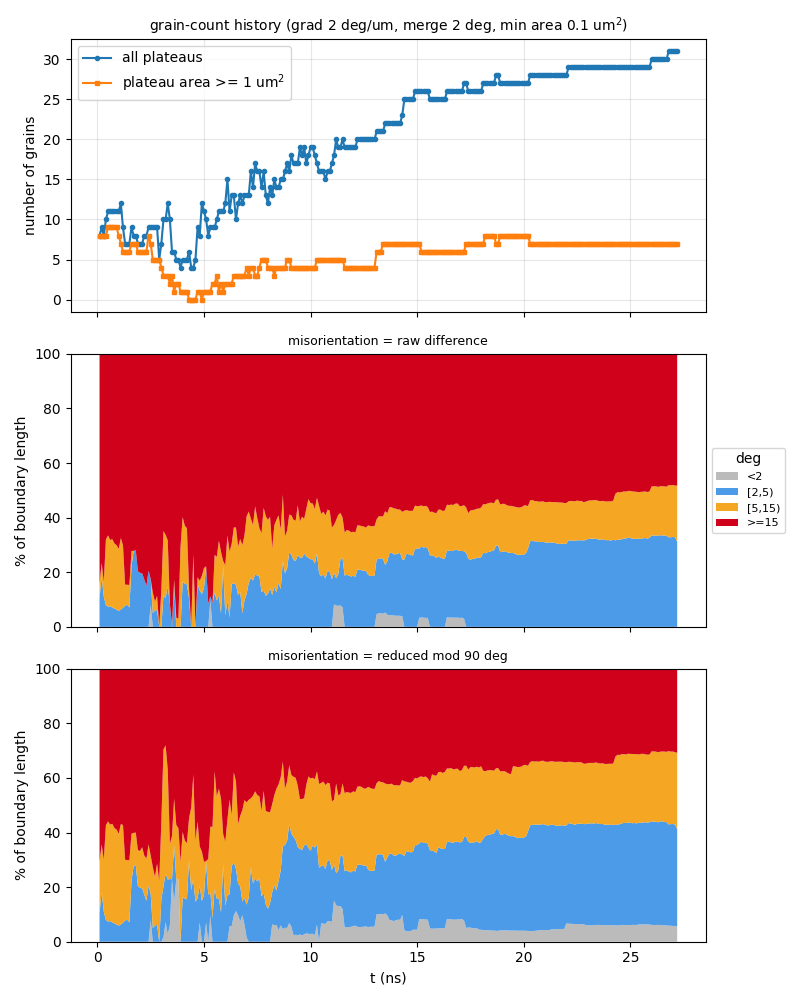

The data file committed next to this chart (first rows):
t_ns, step, file, n_grains, n_ge1um2, n_boundaries, boundary_length_um, plateau_area_frac, mean_grain_area_um2, pct_raw_<2, pct_raw_[2,5), pct_raw_[5,15), pct_raw_>=15, mean_raw_deg, pct_sym_<2, pct_sym_[2,5), pct_sym_[5,15), pct_sym_>=15, mean_sym_deg
0.1, 10, a75_up700ms_v2_kt3pcgkm_s10.vtu, 8, 8, 15, 46.27, 0.8621, 10.78, 0, 10.46, 5.449, 84.09, 53.17, 0, 10.46, 18.95, 70.59, 24.79
0.2, 20, a75_up700ms_v2_kt3pcgkm_s20.vtu, 9, 8, 15, 50.22, 0.8369, 9.299, 0, 18.39, 5.021, 76.58, 48.56, 0, 18.39, 17.24, 64.36, 22.86
0.3, 30, a75_up700ms_v2_kt3pcgkm_s30.vtu, 8, 8, 14, 46.12, 0.8117, 10.15, 0, 11.04, 5.467, 83.5, 52.95, 0, 11.04, 19.02, 69.95, 24.6
0.4, 40, a75_up700ms_v2_kt3pcgkm_s40.vtu, 10, 8, 19, 58.63, 0.7968, 7.968, 0, 7.959, 24.12, 67.92, 44.05, 0, 7.959, 34.78, 57.26, 21.42
0.5, 50, a75_up700ms_v2_kt3pcgkm_s50.vtu, 11, 9, 21, 60.28, 0.7868, 7.152, 0, 7.397, 26.06, 66.54, 43.54, 0, 7.397, 36.66, 55.95, 21.23
0.6, 60, a75_up700ms_v2_kt3pcgkm_s60.vtu, 11, 9, 22, 57.3, 0.7785, 7.078, 0, 7.552, 24.28, 68.17, 44.75, 0, 7.552, 35.35, 57.09, 21.51
0.7, 70, a75_up700ms_v2_kt3pcgkm_s70.vtu, 11, 9, 22, 57.65, 0.7697, 6.997, 0, 7.053, 25.06, 67.89, 44.62, 0, 7.053, 36.14, 56.81, 21.54
0.8, 80, a75_up700ms_v2_kt3pcgkm_s80.vtu, 11, 9, 22, 56.66, 0.7548, 6.862, 0, 6.728, 23.79, 69.48, 45.47, 0, 6.728, 34.89, 58.38, 21.97
0.9, 90, a75_up700ms_v2_kt3pcgkm_s90.vtu, 11, 9, 22, 56.63, 0.7391, 6.719, 0, 6.296, 23.63, 70.08, 45.75, 0, 6.296, 34.78, 58.93, 22.12
1, 100, a75_up700ms_v2_kt3pcgkm_s100.vtu, 11, 8, 22, 57.34, 0.7212, 6.557, 0, 5.882, 22.67, 71.44, 46.31, 0, 5.882, 33.64, 60.48, 22.41
1.1, 110, a75_up700ms_v2_kt3pcgkm_s110.vtu, 12, 7, 25, 60.2, 0.7044, 5.87, 0, 6.337, 26.16, 67.5, 44.57, 0, 6.337, 36.73, 56.93, 21.29
1.2, 120, a75_up700ms_v2_kt3pcgkm_s120.vtu, 9, 6, 18, 48.83, 0.6835, 7.594, 0, 6.973, 22.9, 70.13, 48.7, 0, 6.973, 35.78, 57.25, 20.71
1.3, 130, a75_up700ms_v2_kt3pcgkm_s130.vtu, 7, 6, 13, 43.26, 0.6666, 9.523, 0, 7.799, 7.645, 84.56, 55.54, 0, 7.799, 22.18, 70.02, 24.36
1.4, 140, a75_up700ms_v2_kt3pcgkm_s140.vtu, 7, 6, 13, 43.33, 0.6483, 9.262, 0, 8.054, 7.38, 84.57, 55.97, 0, 8.054, 21.88, 70.07, 24.06
1.5, 150, a75_up700ms_v2_kt3pcgkm_s150.vtu, 7, 6, 13, 43.54, 0.6181, 8.83, 0, 7.097, 8.238, 84.66, 55.93, 0, 7.097, 22.74, 70.17, 24.27
1.6, 160, a75_up700ms_v2_kt3pcgkm_s160.vtu, 9, 7, 16, 53.11, 0.5877, 6.53, 0, 22.22, 5.527, 72.25, 47.99, 0, 22.22, 17.37, 60.41, 21.02
1.7, 170, a75_up700ms_v2_kt3pcgkm_s170.vtu, 8, 7, 14, 52.94, 0.5627, 7.034, 0, 27.85, 0, 72.15, 47.22, 0, 27.85, 12.02, 60.13, 20.83
1.8, 180, a75_up700ms_v2_kt3pcgkm_s180.vtu, 8, 7, 14, 52.62, 0.5331, 6.663, 0, 28.04, 0, 71.96, 47.18, 0, 28.04, 11.94, 60.03, 20.99
1.9, 190, a75_up700ms_v2_kt3pcgkm_s190.vtu, 7, 6, 12, 47.33, 0.5001, 7.144, 0, 20.34, 0, 79.66, 51.88, 0, 20.34, 13.2, 66.46, 23.2
2, -1, a75_up700ms_v2_kt3pcgkm_t200.vtu, 7, 6, 12, 46.83, 0.4716, 6.737, 0, 19.79, 0, 80.21, 52.06, 0, 19.79, 13.46, 66.75, 23.37
2.1, 210, a75_up700ms_v2_kt3pcgkm_s210.vtu, 7, 6, 12, 47.29, 0.4414, 6.305, 0, 19.57, 0, 80.43, 53.26, 0, 19.57, 15.02, 65.41, 22.93
2.2, 220, a75_up700ms_v2_kt3pcgkm_s220.vtu, 8, 6, 14, 53.95, 0.4222, 5.277, 0, 17.3, 0, 82.7, 52.92, 0, 17.3, 14.26, 68.44, 24.58
2.3, 230, a75_up700ms_v2_kt3pcgkm_s230.vtu, 8, 6, 14, 55.34, 0.3962, 4.953, 0, 14.99, 0, 85.01, 54.31, 0, 14.99, 15.45, 69.56, 24.42
2.4, 240, a75_up700ms_v2_kt3pcgkm_s240.vtu, 9, 8, 17, 56.56, 0.361, 4.011, 0, 20.55, 0, 79.45, 51.97, 0, 20.55, 15.1, 64.35, 22.54
2.5, 250, a75_up700ms_v2_kt3pcgkm_s250.vtu, 9, 7, 18, 56.54, 0.3397, 3.775, 7.957, 9.543, 0, 82.5, 52.62, 7.957, 9.543, 14.08, 68.42, 23.86
2.6, 260, a75_up700ms_v2_kt3pcgkm_s260.vtu, 9, 5, 17, 54.88, 0.3154, 3.504, 0, 5.037, 7.445, 87.52, 56.14, 0, 5.037, 22.28, 72.68, 25.27
2.7, 270, a75_up700ms_v2_kt3pcgkm_s270.vtu, 9, 5, 17, 53.39, 0.28, 3.111, 0, 5.926, 3.331, 90.74, 60.15, 0, 5.926, 17.83, 76.24, 26.44
2.8, 280, a75_up700ms_v2_kt3pcgkm_s280.vtu, 9, 5, 17, 54.03, 0.2402, 2.669, 0, 6.155, 5.204, 88.64, 59.31, 0, 6.155, 22.45, 71.39, 24.88
2.9, 290, a75_up700ms_v2_kt3pcgkm_s290.vtu, 5, 5, 8, 33.26, 0.2042, 4.084, 0, 0, 0, 100, 57.8, 0, 0, 22.22, 77.78, 23.43
3, 300, a75_up700ms_v2_kt3pcgkm_s300.vtu, 7, 4, 12, 44.71, 0.1846, 2.637, 0, 0, 13.57, 86.43, 51.28, 0, 15.61, 28.3, 56.09, 17.18
3.1, 310, a75_up700ms_v2_kt3pcgkm_s310.vtu, 10, 3, 18, 58.89, 0.1541, 1.541, 0, 11.53, 23.55, 64.92, 43.5, 1.695, 18.61, 50.13, 29.57, 13.61
3.2, 320, a75_up700ms_v2_kt3pcgkm_s320.vtu, 10, 3, 18, 58.29, 0.1391, 1.391, 0, 10.58, 23.09, 66.34, 46.23, 7.196, 17.76, 46.96, 28.08, 13.18
3.3, 330, a75_up700ms_v2_kt3pcgkm_s330.vtu, 12, 3, 23, 65.31, 0.1274, 1.061, 0, 14.79, 16.91, 68.31, 46.63, 2.744, 20.04, 40.2, 37.02, 13.96
3.4, 340, a75_up700ms_v2_kt3pcgkm_s340.vtu, 10, 2, 18, 60.56, 0.1059, 1.059, 0, 8.382, 0, 91.62, 57.1, 6.006, 16.97, 12.87, 64.15, 19.8
3.5, 350, a75_up700ms_v2_kt3pcgkm_s350.vtu, 6, 3, 9, 40.97, 0.09376, 1.563, 0, 0, 0.533, 99.47, 71, 22.87, 0, 15.86, 61.28, 20.07
3.6, 360, a75_up700ms_v2_kt3pcgkm_s360.vtu, 6, 1, 9, 40.42, 0.09142, 1.524, 0, 15.32, 1.941, 82.74, 69.78, 14.63, 20.57, 17.21, 47.59, 17.18
3.7, 370, a75_up700ms_v2_kt3pcgkm_s370.vtu, 5, 2, 7, 34.33, 0.08776, 1.755, 0, 0, 3.411, 96.59, 81.2, 22.96, 0, 19.83, 57.21, 20.5
3.8, 380, a75_up700ms_v2_kt3pcgkm_s380.vtu, 5, 2, 7, 33.73, 0.08135, 1.627, 0, 0, 2.978, 97.02, 81.68, 22.98, 0, 18.6, 58.42, 20.55
3.9, 390, a75_up700ms_v2_kt3pcgkm_s390.vtu, 4, 1, 5, 27.75, 0.06405, 1.601, 0, 0, 29.3, 70.7, 54.35, 0, 0, 29.3, 70.7, 24.43
4, 400, a75_up700ms_v2_kt3pcgkm_s400.vtu, 5, 1, 7, 33.8, 0.05072, 1.014, 0, 16.41, 23.79, 59.8, 46.36, 0, 16.41, 23.79, 59.8, 20.84
4.1, 410, a75_up700ms_v2_kt3pcgkm_s410.vtu, 5, 1, 7, 32.46, 0.03869, 0.7738, 0, 15.82, 21.22, 62.96, 47.73, 0, 15.82, 21.22, 62.96, 21.99
4.2, 420, a75_up700ms_v2_kt3pcgkm_s420.vtu, 5, 1, 7, 32.26, 0.02804, 0.5608, 0, 15.52, 20.59, 63.89, 49.75, 0, 15.52, 20.59, 63.89, 22.61
4.3, 430, a75_up700ms_v2_kt3pcgkm_s430.vtu, 6, 0, 9, 38.09, 0.02331, 0.3884, 0, 10.33, 3.636, 86.04, 68.53, 0, 30.02, 15.3, 54.67, 19.39
4.4, 440, a75_up700ms_v2_kt3pcgkm_s440.vtu, 4, 0, 5, 28.2, 0.01601, 0.4002, 0, 0, 0, 100, 75.38, 0, 18.97, 30.08, 50.95, 18.03
4.5, 450, a75_up700ms_v2_kt3pcgkm_s450.vtu, 4, 0, 4, 34.9, 0.02038, 0.5095, 0, 0, 26.51, 73.49, 55.02, 0, 22.87, 38.38, 38.75, 18.84
4.6, 460, a75_up700ms_v2_kt3pcgkm_s460.vtu, 5, 0, 7, 33.66, 0.02377, 0.4753, 0, 0, 0, 100, 83.77, 0, 14.6, 22.43, 62.97, 24.39
4.7, 470, a75_up700ms_v2_kt3pcgkm_s470.vtu, 9, 1, 16, 53.74, 0.02581, 0.2867, 0, 15.61, 2.537, 81.85, 64.6, 0, 15.97, 28, 56.03, 19.19
4.8, 480, a75_up700ms_v2_kt3pcgkm_s480.vtu, 8, 1, 13, 49.09, 0.03169, 0.3962, 0, 13.37, 3.537, 83.09, 58.37, 7.048, 13.37, 14.44, 65.15, 23.75
4.9, 490, a75_up700ms_v2_kt3pcgkm_s490.vtu, 12, 0, 22, 62.73, 0.02794, 0.2328, 0, 11.97, 6.633, 81.4, 54.94, 0, 14.91, 18.17, 66.92, 21.64
5, -1, a75_up700ms_v2_kt3pcgkm_t500.vtu, 11, 1, 19, 61.71, 0.03395, 0.3086, 0, 14.24, 7.295, 78.46, 52.45, 0, 17.15, 12.1, 70.76, 23.73
5.1, 510, a75_up700ms_v2_kt3pcgkm_s510.vtu, 10, 1, 17, 59.04, 0.04088, 0.4088, 0, 22.19, 0, 77.81, 48.57, 7.059, 22.19, 0.3, 70.45, 20.52
5.2, 520, a75_up700ms_v2_kt3pcgkm_s520.vtu, 8, 1, 14, 50.8, 0.03213, 0.4016, 0, 8.484, 0, 91.52, 56.21, 0, 17.25, 13.05, 69.69, 22.65
5.3, 530, a75_up700ms_v2_kt3pcgkm_s530.vtu, 9, 1, 16, 53.37, 0.04987, 0.5541, 9.589, 1.635, 0, 88.78, 59.56, 9.589, 8.365, 24.26, 57.78, 20.59
5.4, 540, a75_up700ms_v2_kt3pcgkm_s540.vtu, 9, 2, 16, 51.79, 0.05668, 0.6297, 0, 8.697, 0, 91.3, 63.29, 0, 8.697, 33.28, 58.02, 21.13
5.5, 550, a75_up700ms_v2_kt3pcgkm_s550.vtu, 9, 2, 15, 52.78, 0.06644, 0.7383, 0, 12.54, 13.81, 73.66, 61.74, 0, 19.35, 43.09, 37.56, 15.67
5.6, 560, a75_up700ms_v2_kt3pcgkm_s560.vtu, 10, 3, 19, 57.12, 0.07585, 0.7585, 0, 9.702, 15.9, 74.39, 55.56, 0, 15.85, 37.42, 46.73, 18.5
5.7, 570, a75_up700ms_v2_kt3pcgkm_s570.vtu, 11, 1, 21, 63.23, 0.06585, 0.5986, 0, 11.36, 20.16, 68.48, 49.72, 0, 15.65, 40.39, 43.97, 16.9
5.8, 580, a75_up700ms_v2_kt3pcgkm_s580.vtu, 11, 2, 20, 58.83, 0.066, 0.6, 0, 5.027, 22.39, 72.59, 54.37, 0, 10.87, 41.43, 47.7, 18.43
5.9, 590, a75_up700ms_v2_kt3pcgkm_s590.vtu, 11, 1, 19, 59.37, 0.05887, 0.5352, 0, 22.36, 1.749, 75.9, 49.44, 0, 28.34, 11.07, 60.59, 20.34
6, 600, a75_up700ms_v2_kt3pcgkm_s600.vtu, 12, 2, 23, 65.36, 0.06968, 0.5807, 0, 4.274, 18.28, 77.44, 45.01, 0, 13.2, 23.45, 63.35, 22.43
... 212 more rows
